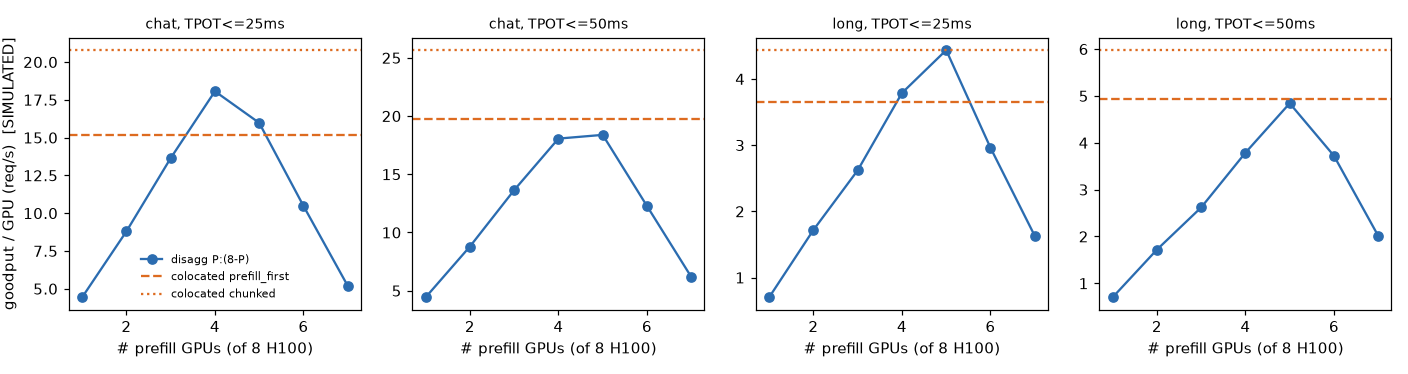

The table this chart was drawn from, first rows:
workload, tpot_slo_ms, config, kind, policy, n_prefill, n_decode, goodput_rps, goodput_per_gpu
chat, 25.0, colocated-prefill_first 8xH100-SXM, colocated, prefill_first, , 0, 121.2, 15.16
chat, 25.0, colocated-chunked 8xH100-SXM, colocated, chunked, , 0, 166.3, 20.79
chat, 25.0, disagg 1xH100-SXM : 7xH100-SXM, disagg, , 1, 7, 35.49, 4.436
chat, 25.0, disagg 2xH100-SXM : 6xH100-SXM, disagg, , 2, 6, 70.37, 8.796
chat, 25.0, disagg 3xH100-SXM : 5xH100-SXM, disagg, , 3, 5, 109.1, 13.64
chat, 25.0, disagg 4xH100-SXM : 4xH100-SXM, disagg, , 4, 4, 144.5, 18.06
chat, 25.0, disagg 5xH100-SXM : 3xH100-SXM, disagg, , 5, 3, 127.8, 15.98
chat, 25.0, disagg 6xH100-SXM : 2xH100-SXM, disagg, , 6, 2, 83.87, 10.48
chat, 25.0, disagg 7xH100-SXM : 1xH100-SXM, disagg, , 7, 1, 41.56, 5.195
chat, 50.0, colocated-prefill_first 8xH100-SXM, colocated, prefill_first, , 0, 157.8, 19.72
chat, 50.0, colocated-chunked 8xH100-SXM, colocated, chunked, , 0, 205.3, 25.66
chat, 50.0, disagg 1xH100-SXM : 7xH100-SXM, disagg, , 1, 7, 35.49, 4.436
chat, 50.0, disagg 2xH100-SXM : 6xH100-SXM, disagg, , 2, 6, 70.37, 8.796
chat, 50.0, disagg 3xH100-SXM : 5xH100-SXM, disagg, , 3, 5, 109.1, 13.64
chat, 50.0, disagg 4xH100-SXM : 4xH100-SXM, disagg, , 4, 4, 144.5, 18.06
chat, 50.0, disagg 5xH100-SXM : 3xH100-SXM, disagg, , 5, 3, 147.1, 18.38
chat, 50.0, disagg 6xH100-SXM : 2xH100-SXM, disagg, , 6, 2, 98.22, 12.28
chat, 50.0, disagg 7xH100-SXM : 1xH100-SXM, disagg, , 7, 1, 49.53, 6.192
long, 25.0, colocated-prefill_first 8xH100-SXM, colocated, prefill_first, , 0, 29.25, 3.657
long, 25.0, colocated-chunked 8xH100-SXM, colocated, chunked, , 0, 35.49, 4.436
long, 25.0, disagg 1xH100-SXM : 7xH100-SXM, disagg, , 1, 7, 5.618, 0.702
long, 25.0, disagg 2xH100-SXM : 6xH100-SXM, disagg, , 2, 6, 13.75, 1.719
long, 25.0, disagg 3xH100-SXM : 5xH100-SXM, disagg, , 3, 5, 20.96, 2.62
long, 25.0, disagg 4xH100-SXM : 4xH100-SXM, disagg, , 4, 4, 30.3, 3.788
long, 25.0, disagg 5xH100-SXM : 3xH100-SXM, disagg, , 5, 3, 35.49, 4.436
long, 25.0, disagg 6xH100-SXM : 2xH100-SXM, disagg, , 6, 2, 23.7, 2.962
long, 25.0, disagg 7xH100-SXM : 1xH100-SXM, disagg, , 7, 1, 13.05, 1.631
long, 50.0, colocated-prefill_first 8xH100-SXM, colocated, prefill_first, , 0, 39.43, 4.928
long, 50.0, colocated-chunked 8xH100-SXM, colocated, chunked, , 0, 47.82, 5.978
long, 50.0, disagg 1xH100-SXM : 7xH100-SXM, disagg, , 1, 7, 5.618, 0.702
long, 50.0, disagg 2xH100-SXM : 6xH100-SXM, disagg, , 2, 6, 13.75, 1.719
long, 50.0, disagg 3xH100-SXM : 5xH100-SXM, disagg, , 3, 5, 20.96, 2.62
long, 50.0, disagg 4xH100-SXM : 4xH100-SXM, disagg, , 4, 4, 30.3, 3.788
long, 50.0, disagg 5xH100-SXM : 3xH100-SXM, disagg, , 5, 3, 38.74, 4.843
long, 50.0, disagg 6xH100-SXM : 2xH100-SXM, disagg, , 6, 2, 29.77, 3.722
long, 50.0, disagg 7xH100-SXM : 1xH100-SXM, disagg, , 7, 1, 16.11, 2.013
